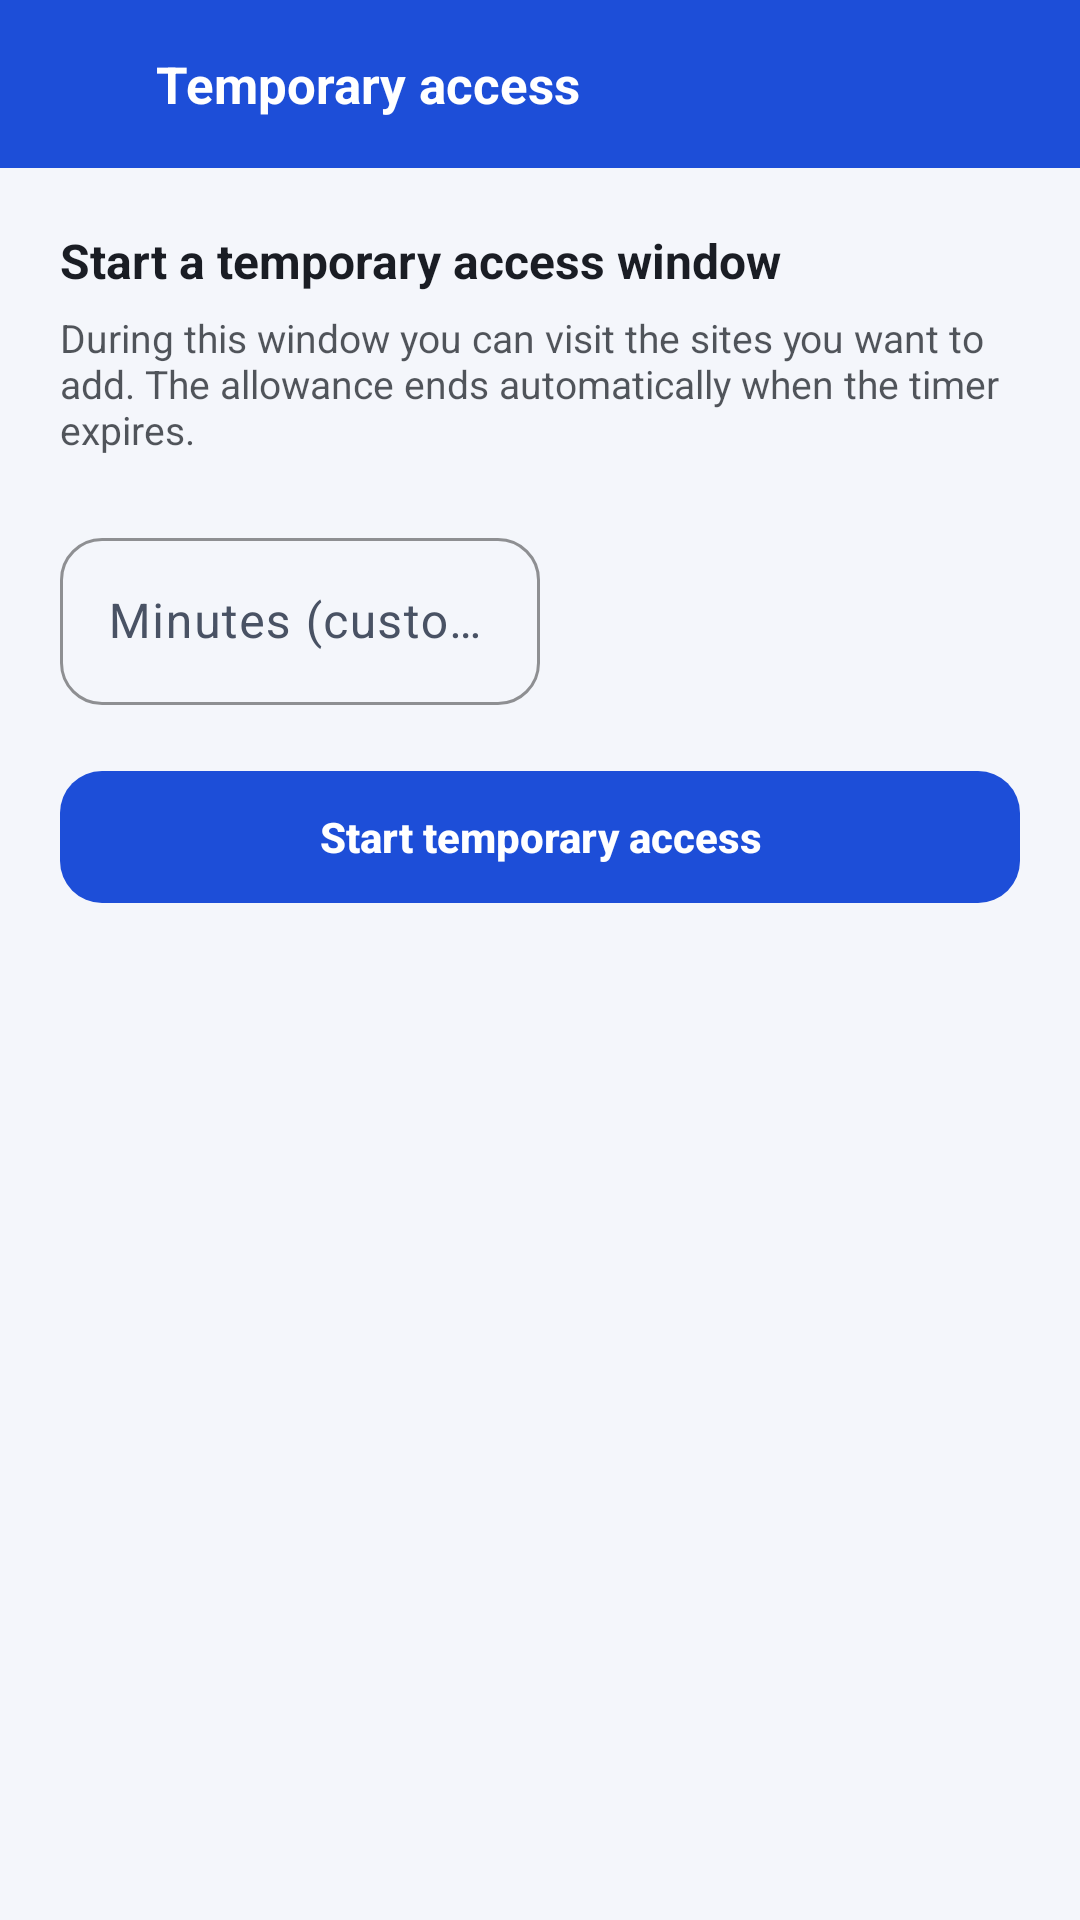

Reconstruct the res/layout file that produces this screen, plus the resources it refers to.
<!-- AndroidManifest.xml: application theme Theme.SecureBrowser -->
<!-- res/layout/activity_temp_access.xml -->
<?xml version="1.0" encoding="utf-8"?>
<LinearLayout xmlns:android="http://schemas.android.com/apk/res/android"
    android:layout_width="match_parent"
    android:layout_height="match_parent"
    android:background="?android:attr/colorBackground"
    android:orientation="vertical">

    <LinearLayout
        android:layout_width="match_parent"
        android:layout_height="56dp"
        android:background="?attr/colorPrimary"
        android:gravity="center_vertical"
        android:orientation="horizontal">

        <ImageButton
            android:id="@+id/btnToolbarBack"
            style="@style/Widget.SecureBrowser.IconButton.Toolbar"
            android:contentDescription="@string/cd_back"
            android:src="@drawable/ic_back"
            android:tint="@color/browserBarForeground" />

        <TextView
            android:layout_width="0dp"
            android:layout_height="wrap_content"
            android:layout_marginStart="8dp"
            android:layout_weight="1"
            android:ellipsize="end"
            android:maxLines="1"
            android:text="@string/temp_access_title"
            android:textColor="@color/browserBarForeground"
            android:textSize="17sp"
            android:textStyle="bold" />
    </LinearLayout>

    <ScrollView
        android:layout_width="match_parent"
        android:layout_height="match_parent">

        <LinearLayout
            android:layout_width="match_parent"
            android:layout_height="wrap_content"
            android:orientation="vertical"
            android:padding="20dp">

            
            <LinearLayout
                android:id="@+id/activePanel"
                android:layout_width="match_parent"
                android:layout_height="wrap_content"
                android:background="@drawable/bg_section_card"
                android:gravity="center"
                android:orientation="vertical"
                android:padding="24dp"
                android:visibility="gone">

                <ImageView
                    android:layout_width="44dp"
                    android:layout_height="44dp"
                    android:importantForAccessibility="no"
                    android:src="@drawable/ic_timer"
                    android:tint="?attr/colorPrimary" />

                <TextView
                    android:layout_width="wrap_content"
                    android:layout_height="wrap_content"
                    android:layout_marginTop="12dp"
                    android:text="@string/temp_active_label"
                    android:textColor="?attr/colorOnBackground"
                    android:textSize="16sp"
                    android:textStyle="bold" />

                <TextView
                    android:id="@+id/countdownText"
                    android:layout_width="wrap_content"
                    android:layout_height="wrap_content"
                    android:layout_marginTop="6dp"
                    android:fontFamily="monospace"
                    android:textColor="?attr/colorPrimary"
                    android:textSize="34sp"
                    android:textStyle="bold" />

                <com.google.android.material.button.MaterialButton
                    android:id="@+id/btnEndNow"
                    style="@style/Widget.SecureBrowser.Button.Danger"
                    android:layout_width="wrap_content"
                    android:layout_height="wrap_content"
                    android:layout_marginTop="14dp"
                    android:text="@string/temp_end_now" />

                <TextView
                    android:layout_width="match_parent"
                    android:layout_height="wrap_content"
                    android:layout_marginTop="14dp"
                    android:alpha="0.7"
                    android:gravity="center"
                    android:text="@string/temp_active_hint"
                    android:textColor="?attr/colorOnBackground"
                    android:textSize="12sp" />
            </LinearLayout>

            
            <LinearLayout
                android:id="@+id/setupPanel"
                android:layout_width="match_parent"
                android:layout_height="wrap_content"
                android:orientation="vertical">

                <TextView
                    android:layout_width="wrap_content"
                    android:layout_height="wrap_content"
                    android:text="@string/temp_setup_title"
                    android:textColor="?attr/colorOnBackground"
                    android:textSize="16sp"
                    android:textStyle="bold" />

                <TextView
                    android:layout_width="match_parent"
                    android:layout_height="wrap_content"
                    android:layout_marginTop="6dp"
                    android:alpha="0.75"
                    android:text="@string/temp_setup_hint"
                    android:textColor="?attr/colorOnBackground"
                    android:textSize="13sp" />

                <com.google.android.material.chip.ChipGroup
                    android:id="@+id/durationChips"
                    android:layout_width="match_parent"
                    android:layout_height="wrap_content"
                    android:layout_marginTop="12dp" />

                <com.google.android.material.textfield.TextInputLayout
                    style="@style/Widget.SecureBrowser.TextInputLayout"
                    android:layout_width="160dp"
                    android:layout_height="wrap_content"
                    android:layout_marginTop="10dp"
                    android:hint="@string/temp_custom_minutes">

                    <com.google.android.material.textfield.TextInputEditText
                        android:id="@+id/customMinutes"
                        android:layout_width="match_parent"
                        android:layout_height="wrap_content"
                        android:importantForAutofill="no"
                        android:inputType="number"
                        android:maxLines="1" />
                </com.google.android.material.textfield.TextInputLayout>

                <com.google.android.material.button.MaterialButton
                    android:id="@+id/btnStartTemp"
                    style="@style/Widget.SecureBrowser.Button.Primary"
                    android:layout_width="match_parent"
                    android:layout_height="52dp"
                    android:layout_marginTop="18dp"
                    android:text="@string/temp_start_btn" />
            </LinearLayout>
        </LinearLayout>
    </ScrollView>
</LinearLayout>
<!-- resources referenced by this layout -->
<resources>
  <color name="browserBarForeground">#FFFFFF</color>
  <!-- drawable bg_section_card (drawable) -->
  <?xml version="1.0" encoding="utf-8"?>
  <shape xmlns:android="http://schemas.android.com/apk/res/android"
      android:shape="rectangle">
      <corners android:radius="16dp" />
      <solid android:color="?attr/colorSurface" />
      <stroke
          android:width="1dp"
          android:color="?attr/colorOutlineVariant" />
  </shape>
  <string name="cd_back">Back</string>
  <string name="temp_access_title">Temporary access</string>
  <string name="temp_active_hint">Browse the sites you want to add, then add them from History. When the timer ends, whitelist enforcement resumes automatically.</string>
  <string name="temp_active_label">Temporary access is active</string>
  <string name="temp_custom_minutes">Minutes (custom)</string>
  <string name="temp_end_now">End now</string>
  <string name="temp_setup_hint">During this window you can visit the sites you want to add. The allowance ends automatically when the timer expires.</string>
  <string name="temp_setup_title">Start a temporary access window</string>
  <string name="temp_start_btn">Start temporary access</string>
  <style name="Widget.SecureBrowser.IconButton.Toolbar" parent="">
          <item name="android:layout_width">44dp</item>
          <item name="android:layout_height">44dp</item>
          <item name="android:background">?attr/selectableItemBackgroundBorderless</item>
          <item name="android:scaleType">centerInside</item>
          <item name="android:padding">10dp</item>
      </style>
  <style name="Theme.SecureBrowser" parent="Base.Theme.SecureBrowser" />
  <color name="colorPrimary">#1D4ED8</color>
  <color name="colorOnPrimary">#FFFFFF</color>
  <color name="colorPrimaryContainer">#DCE7FF</color>
  <color name="colorOnPrimaryContainer">#0E2A66</color>
  <color name="colorSecondary">#0E7490</color>
  <color name="colorOnSecondary">#FFFFFF</color>
  <color name="colorSecondaryContainer">#CFFAFE</color>
  <color name="colorOnSecondaryContainer">#083344</color>
  <color name="colorError">#B3261E</color>
  <color name="colorOnError">#FFFFFF</color>
  <color name="colorErrorContainer">#F9DEDC</color>
  <color name="onErrorContainer">#410E0B</color>
  <color name="background">#F4F6FB</color>
  <color name="onBackground">#1A1D24</color>
  <color name="surface">#FFFFFF</color>
  <color name="onSurface">#1A1D24</color>
  <color name="surfaceVariant">#EDF1F8</color>
  <color name="onSurfaceVariant">#495264</color>
  <color name="outline">#94A3B8</color>
  <color name="outlineVariant">#DCE3EE</color>
  <style name="ThemeOverlay.SecureBrowser.BottomSheetDialog" parent="ThemeOverlay.Material3.BottomSheetDialog">
          <item name="bottomSheetStyle">@style/Widget.SecureBrowser.BottomSheet.Modal</item>
      </style>
  <style name="ShapeAppearance.SecureBrowser.Dialog" parent="">
          <item name="cornerFamily">rounded</item>
          <item name="cornerSize">24dp</item>
      </style>
  <style name="Widget.SecureBrowser.Button.Text" parent="Widget.Material3.Button.TextButton">
          <item name="cornerRadius">12dp</item>
          <item name="android:textAllCaps">false</item>
          <item name="android:textSize">13sp</item>
          <item name="android:textStyle">bold</item>
          <item name="android:letterSpacing">0</item>
      </style>
  <style name="Widget.SecureBrowser.BottomSheet.Modal" parent="Widget.Material3.BottomSheet.Modal">
          <item name="shapeAppearanceOverlay">@style/ShapeAppearance.SecureBrowser.BottomSheet</item>
          <item name="backgroundTint">?attr/colorSurface</item>
      </style>
  <style name="ShapeAppearance.SecureBrowser.BottomSheet" parent="">
          <item name="cornerFamily">rounded</item>
          <item name="cornerSizeTopLeft">24dp</item>
          <item name="cornerSizeTopRight">24dp</item>
          <item name="cornerSizeBottomLeft">0dp</item>
          <item name="cornerSizeBottomRight">0dp</item>
      </style>
</resources>
